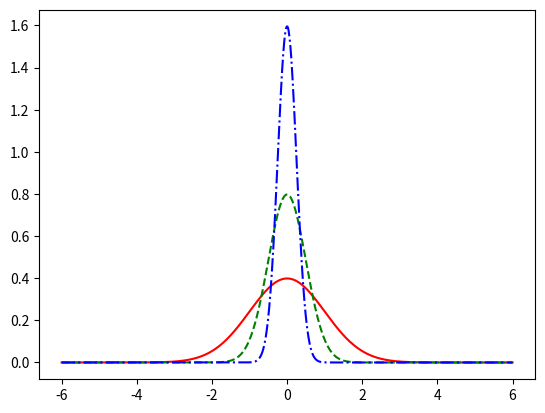

Write the Python code that produced this figure.
import numpy as np
import matplotlib.pyplot as plt

def pdf(X, mu, sigma):
    a = 1. / (sigma * np.sqrt(2. * np.pi))
    b = -1. / (2. * sigma ** 2)
    
    return a * np.exp(b * (X - mu) ** 2)

X = np.linspace(-6, 6, 1024)

plt.plot(X, pdf(X, 0., 1.), color='red', linestyle='solid')
plt.plot(X, pdf(X, 0., .5), color='green', linestyle='dashed')
plt.plot(X, pdf(X, 0., .25), color='blue', linestyle='dashdot')

plt.show()
